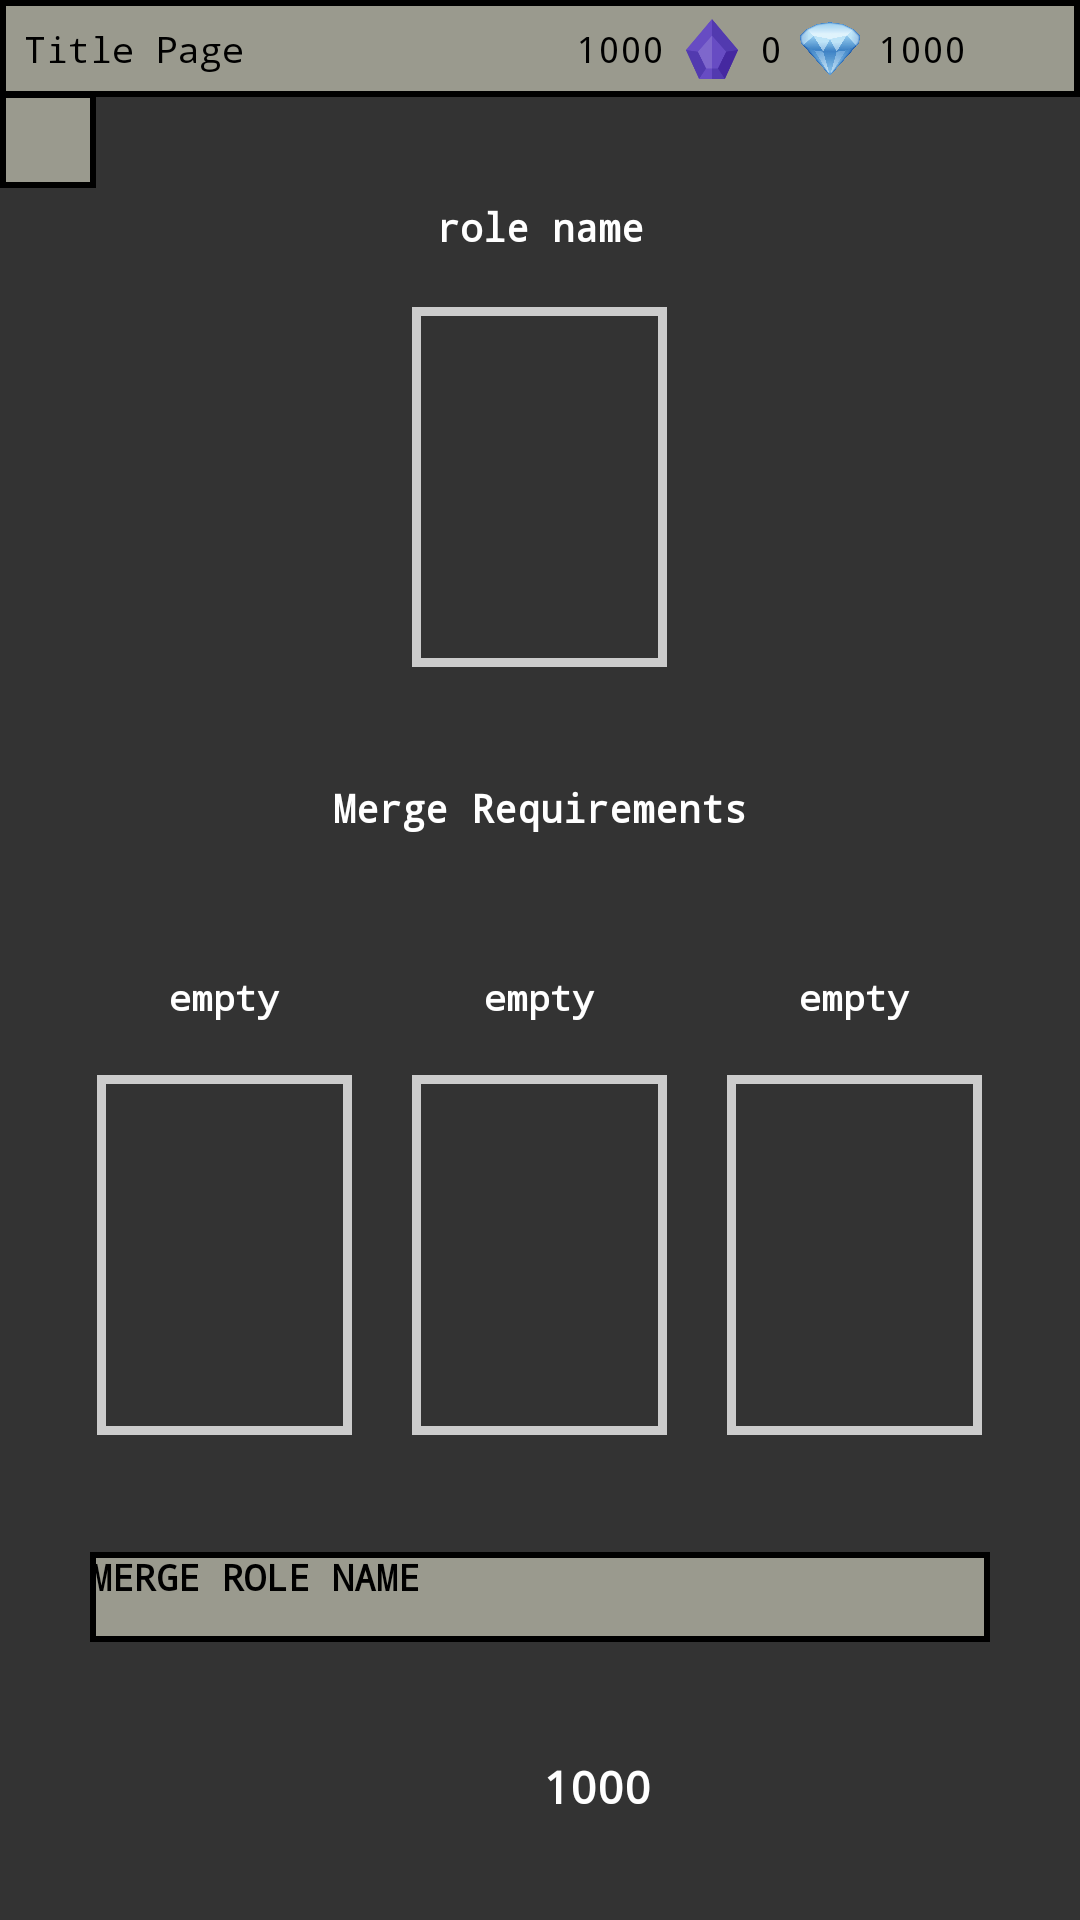

The Android layout XML behind this screen, and the referenced resources:
<!-- AndroidManifest.xml: application theme Theme.AutoRaidRpg -->
<!-- res/layout/activity_role_merge.xml -->
<?xml version="1.0" encoding="utf-8"?>
<RelativeLayout xmlns:android="http://schemas.android.com/apk/res/android"
    xmlns:app="http://schemas.android.com/apk/res-auto"
    xmlns:tools="http://schemas.android.com/tools"
    android:layout_width="match_parent"
    android:layout_height="match_parent"
    android:background="@color/dark_gray"
    tools:context=".RoleMergeActivity">

    <include
        android:id="@+id/mainHeader"
        layout="@layout/layout_main_header" />

    <ImageButton
        android:id="@+id/backBtn"
        android:layout_width="32dp"
        android:layout_height="32dp"
        android:layout_below="@+id/mainHeader"
        android:layout_marginStart="0dp"
        android:layout_marginTop="-2dp"
        android:layout_marginEnd="0dp"
        android:layout_marginBottom="0dp"
        android:background="@drawable/border_swamp_black"
        android:padding="6dp"
        android:scaleType="fitCenter"
        app:srcCompat="@drawable/icon_back" />

    <LinearLayout
        android:layout_width="match_parent"
        android:layout_height="match_parent"
        android:layout_below="@+id/mainHeader"
        android:orientation="vertical"
        android:gravity="center">

        <TextView
            android:id="@+id/mergedUnitName"
            android:layout_width="match_parent"
            android:layout_height="wrap_content"
            android:fontFamily="monospace"
            android:padding="8dp"
            android:text="role name"
            android:layout_marginBottom="10dp"
            android:textAlignment="center"
            android:textColor="@color/white"
            android:textSize="13sp"
            android:textStyle="bold" />

        <include
            android:id="@+id/mergedUnit"
            android:layout_width="85dp"
            android:layout_height="120dp"
            layout="@layout/layout_character_card"/>

        <TextView
            android:layout_width="match_parent"
            android:layout_height="wrap_content"
            android:fontFamily="monospace"
            android:padding="8dp"
            android:text="Merge Requirements"
            android:textAlignment="center"
            android:textColor="@color/white"
            android:textSize="13sp"
            android:layout_marginTop="30dp"
            android:layout_marginBottom="30dp"
            android:textStyle="bold" />

        <LinearLayout
            android:layout_width="wrap_content"
            android:layout_height="wrap_content"
            android:layout_marginBottom="30dp"
            android:orientation="horizontal">

            <LinearLayout
                android:layout_width="wrap_content"
                android:layout_height="wrap_content"
                android:layout_below="@+id/mainHeader"
                android:orientation="vertical"
                android:gravity="center">

                <TextView
                    android:id="@+id/unitName1"
                    android:layout_width="match_parent"
                    android:layout_height="wrap_content"
                    android:fontFamily="monospace"
                    android:padding="8dp"
                    android:text="empty"
                    android:layout_marginBottom="10dp"
                    android:textAlignment="center"
                    android:textColor="@color/white"
                    android:textSize="12sp"
                    android:textStyle="bold" />

                <include
                    android:id="@+id/mergingUnit1"
                    android:layout_width="85dp"
                    android:layout_height="120dp"
                    layout="@layout/layout_character_card"/>

            </LinearLayout>

            <LinearLayout
                android:layout_width="wrap_content"
                android:layout_height="wrap_content"
                android:layout_below="@+id/mainHeader"
                android:layout_marginStart="20dp"
                android:layout_marginEnd="20dp"
                android:orientation="vertical"
                android:gravity="center">

                <TextView
                    android:id="@+id/unitName2"
                    android:layout_width="match_parent"
                    android:layout_height="wrap_content"
                    android:fontFamily="monospace"
                    android:padding="8dp"
                    android:text="empty"
                    android:layout_marginBottom="10dp"
                    android:textAlignment="center"
                    android:textColor="@color/white"
                    android:textSize="12sp"
                    android:textStyle="bold" />

                <include
                    android:id="@+id/mergingUnit2"
                    android:layout_width="85dp"
                    android:layout_height="120dp"
                    layout="@layout/layout_character_card"/>

            </LinearLayout>

            <LinearLayout
                android:layout_width="wrap_content"
                android:layout_height="wrap_content"
                android:layout_below="@+id/mainHeader"
                android:orientation="vertical"
                android:gravity="center">

                <TextView
                    android:id="@+id/unitName3"
                    android:layout_width="match_parent"
                    android:layout_height="wrap_content"
                    android:fontFamily="monospace"
                    android:padding="8dp"
                    android:text="empty"
                    android:layout_marginBottom="10dp"
                    android:textAlignment="center"
                    android:textColor="@color/white"
                    android:textSize="12sp"
                    android:textStyle="bold" />

                <include
                    android:id="@+id/mergingUnit3"
                    android:layout_width="85dp"
                    android:layout_height="120dp"
                    layout="@layout/layout_character_card"/>

            </LinearLayout>

        </LinearLayout>

        <Button
            android:id="@+id/mergeBtn"
            android:layout_width="300dp"
            android:layout_height="30dp"
            android:layout_marginTop="9dp"
            android:layout_marginEnd="0dp"
            android:layout_marginBottom="0dp"
            android:background="@drawable/border_swamp_black"
            android:fontFamily="monospace"
            android:padding="0dp"
            android:text="MERGE ROLE NAME"
            android:textColor="@color/black"
            android:textSize="12sp"
            android:textStyle="bold"
            app:cornerRadius="0dp" />

        <LinearLayout
            android:layout_width="wrap_content"
            android:layout_height="wrap_content"
            android:layout_below="@+id/mainHeader"
            android:orientation="horizontal"
            android:layout_marginTop="30dp"
            android:gravity="center">

            <ImageView
                android:id="@+id/coinImage"
                android:layout_width="30dp"
                android:layout_height="30dp"
                android:layout_marginStart="8dp"
                android:layout_marginEnd="6dp"
                android:background="@drawable/icon_coin"
                android:scaleType="fitCenter"
                android:visibility="visible" />

            <TextView
                android:id="@+id/coin"
                android:layout_width="wrap_content"
                android:layout_height="wrap_content"
                android:layout_marginEnd="6dp"
                android:fontFamily="monospace"
                android:paddingStart="0dp"
                android:paddingTop="8dp"
                android:paddingEnd="0dp"
                android:paddingBottom="8dp"
                android:text="1000"
                android:textColor="@color/white"
                android:textSize="15sp"
                android:textStyle="bold" />

        </LinearLayout>

    </LinearLayout>

</RelativeLayout>
<!-- res/layout/layout_main_header.xml (included above) -->
<?xml version="1.0" encoding="utf-8"?>
<LinearLayout xmlns:android="http://schemas.android.com/apk/res/android"
    xmlns:app="http://schemas.android.com/apk/res-auto"
    android:id="@+id/headerLayout"
    android:layout_width="match_parent"
    android:layout_height="wrap_content"
    android:background="@drawable/border_swamp_black"
    android:paddingEnd="6dp"
    android:orientation="horizontal">

    <TextView
        android:id="@+id/unitName"
        android:layout_width="wrap_content"
        android:layout_height="wrap_content"
        android:layout_weight="1"
        android:fontFamily="monospace"
        android:padding="8dp"
        android:text="Title Page"
        android:textColor="@color/black"
        android:textSize="12sp" />

    <androidx.constraintlayout.widget.ConstraintLayout
        android:layout_width="250dp"
        android:layout_height="match_parent"
        android:layout_weight="1"
        android:gravity="end"
        android:orientation="horizontal"
        android:paddingEnd="6dp">

        <ImageView
            android:id="@+id/coinImage"
            android:layout_width="20dp"
            android:layout_height="20dp"
            android:layout_marginEnd="6dp"
            android:background="@drawable/icon_coin"
            android:scaleType="fitCenter"
            android:visibility="visible"
            app:layout_constraintBottom_toBottomOf="parent"
            app:layout_constraintEnd_toStartOf="@+id/coin"
            app:layout_constraintTop_toTopOf="parent" />

        <TextView
            android:id="@+id/coin"
            android:layout_width="wrap_content"
            android:layout_height="wrap_content"
            android:layout_marginEnd="6dp"
            android:fontFamily="monospace"
            android:paddingStart="0dp"
            android:paddingTop="8dp"
            android:paddingEnd="0dp"
            android:paddingBottom="8dp"
            android:text="1000"
            android:textColor="@color/black"
            android:textSize="12sp"
            app:layout_constraintBottom_toBottomOf="parent"
            app:layout_constraintEnd_toStartOf="@+id/expImage"
            app:layout_constraintTop_toTopOf="parent" />

        <ImageView
            android:id="@+id/expImage"
            android:layout_width="20dp"
            android:layout_height="20dp"
            android:layout_marginEnd="6dp"
            android:background="@drawable/icon_exp"
            android:scaleType="fitCenter"
            android:visibility="visible"
            app:layout_constraintBottom_toBottomOf="parent"
            app:layout_constraintEnd_toStartOf="@+id/exp"
            app:layout_constraintTop_toTopOf="parent" />

        <TextView
            android:id="@+id/exp"
            android:layout_width="wrap_content"
            android:layout_height="wrap_content"
            android:layout_marginEnd="6dp"
            android:fontFamily="monospace"
            android:paddingStart="0dp"
            android:paddingTop="8dp"
            android:paddingEnd="0dp"
            android:paddingBottom="8dp"
            android:text="0"
            android:textColor="@color/black"
            android:textSize="12sp"
            app:layout_constraintBottom_toBottomOf="parent"
            app:layout_constraintEnd_toStartOf="@+id/diamondImage"
            app:layout_constraintTop_toTopOf="parent" />

        <ImageView
            android:id="@+id/diamondImage"
            android:layout_width="20dp"
            android:layout_height="20dp"
            android:layout_marginEnd="6dp"
            android:background="@drawable/icon_diamond"
            android:scaleType="fitCenter"
            android:visibility="visible"
            app:layout_constraintBottom_toBottomOf="parent"
            app:layout_constraintEnd_toStartOf="@+id/diamond"
            app:layout_constraintTop_toTopOf="parent" />

        <TextView
            android:id="@+id/diamond"
            android:layout_width="wrap_content"
            android:layout_height="wrap_content"
            android:layout_marginEnd="6dp"
            android:fontFamily="monospace"
            android:paddingStart="0dp"
            android:paddingTop="8dp"
            android:paddingEnd="0dp"
            android:paddingBottom="8dp"
            android:text="1000"
            android:textColor="@color/black"
            android:textSize="12sp"
            app:layout_constraintBottom_toBottomOf="parent"
            app:layout_constraintEnd_toStartOf="@+id/notificationImage"
            app:layout_constraintTop_toTopOf="parent" />

        <ImageView
            android:id="@+id/notificationImage"
            android:layout_width="20dp"
            android:layout_height="20dp"
            android:background="@drawable/icon_bell"
            android:scaleType="fitCenter"
            android:visibility="visible"
            app:layout_constraintBottom_toBottomOf="parent"
            app:layout_constraintEnd_toEndOf="parent"
            app:layout_constraintTop_toTopOf="parent" />
    </androidx.constraintlayout.widget.ConstraintLayout>

</LinearLayout>
<!-- res/layout/layout_character_card.xml (included above) -->
<?xml version="1.0" encoding="utf-8"?>
<androidx.constraintlayout.widget.ConstraintLayout xmlns:android="http://schemas.android.com/apk/res/android"
    xmlns:app="http://schemas.android.com/apk/res-auto"
    xmlns:tools="http://schemas.android.com/tools"
    android:background="@drawable/border_transparent_silver_thick"
    android:layout_width="@dimen/character_width"
    android:layout_height="@dimen/character_height"
    android:layout_margin="@dimen/item_margin"
    android:padding="@dimen/border_padding">

    <ImageButton
        android:id="@+id/unitImageBtn"
        android:layout_width="match_parent"
        android:layout_height="match_parent"
        app:layout_constraintBottom_toBottomOf="parent"
        app:layout_constraintEnd_toEndOf="parent"
        app:layout_constraintStart_toStartOf="parent"
        app:layout_constraintTop_toTopOf="parent"
        android:scaleType="fitCenter"
        android:padding="0dp"
        android:background="@color/dark_gray"/>

    <LinearLayout
        android:layout_width="match_parent"
        android:layout_height="15dp"
        android:orientation="horizontal"
        app:layout_constraintBottom_toBottomOf="parent"
        app:layout_constraintEnd_toEndOf="parent"
        android:layout_marginBottom="0dp"
        android:gravity="center"
        app:layout_constraintStart_toStartOf="parent">

        <ImageView
            android:id="@+id/rating1"
            android:layout_width="15dp"
            android:layout_height="wrap_content"
            android:padding="0dp"
            android:visibility="gone"
            android:layout_marginStart="-3dp"
            android:layout_margin="0dp"
            android:src="@drawable/shape_rating"/>

        <ImageView
            android:id="@+id/rating2"
            android:layout_width="15dp"
            android:layout_height="wrap_content"
            android:padding="0dp"
            android:visibility="gone"
            android:layout_marginStart="-3dp"
            android:src="@drawable/shape_rating"/>

        <ImageView
            android:id="@+id/rating3"
            android:layout_width="15dp"
            android:layout_height="wrap_content"
            android:padding="0dp"
            android:visibility="gone"
            android:layout_marginStart="-3dp"
            android:src="@drawable/shape_rating"/>

        <ImageView
            android:id="@+id/rating4"
            android:layout_width="15dp"
            android:layout_height="wrap_content"
            android:padding="0dp"
            android:visibility="gone"
            android:layout_marginStart="-3dp"
            android:src="@drawable/shape_rating"/>

        <ImageView
            android:id="@+id/rating5"
            android:layout_width="15dp"
            android:layout_height="wrap_content"
            android:padding="0dp"
            android:visibility="gone"
            android:layout_marginStart="-3dp"
            android:src="@drawable/shape_rating"/>
    </LinearLayout>

</androidx.constraintlayout.widget.ConstraintLayout>
<!-- resources referenced by this layout -->
<resources>
  <color name="black">#FF000000</color>
  <color name="dark_gray">#333333</color>
  <color name="white">#FFFFFFFF</color>
  <dimen name="border_padding">3dp</dimen>
  <dimen name="character_height">115dp</dimen>
  <dimen name="character_width">75dp</dimen>
  <dimen name="item_margin">7dp</dimen>
  <!-- drawable border_swamp_black (drawable) -->
  <?xml version="1.0" encoding="utf-8"?>
  <layer-list xmlns:android="http://schemas.android.com/apk/res/android">
      <item>
          <shape android:shape="rectangle">
              <solid android:color="@color/black" />
          </shape>
      </item>
      <item android:left="2dp" android:right="2dp"  android:top="2dp" android:bottom="2dp" >
          <shape android:shape="rectangle">
              <solid android:color="@color/swamp" />
          </shape>
      </item>
  </layer-list>
  <!-- drawable border_transparent_silver_thick (drawable) -->
  <?xml version="1.0" encoding="utf-8"?>
  <layer-list xmlns:android="http://schemas.android.com/apk/res/android">
      <item>
          <shape android:shape="rectangle">
              <solid android:color="@color/silver" />
          </shape>
      </item>
      <item android:left="6dp" android:right="6dp"  android:top="6dp" android:bottom="6dp" >
          <shape android:shape="rectangle">
              <solid android:color="@color/transparent" />
          </shape>
      </item>
  </layer-list>
  <!-- drawable icon_diamond: png bitmap (drawable, 61791 bytes) -->
  <!-- drawable icon_exp: png bitmap (drawable, 4380 bytes) -->
  <!-- drawable shape_rating (drawable) -->
  <?xml version="1.0" encoding="utf-8"?>
  <layer-list xmlns:android="http://schemas.android.com/apk/res/android">
      <item
          android:left="43dp"
          android:top="43dp"
          android:right="43dp"
          android:bottom="43dp">
          <rotate android:fromDegrees="45">
              <shape>
                  <size
                      android:width="120dp"
                      android:height="120dp" />
                  <gradient
                      android:startColor="@color/yellow"
                      android:endColor="@color/yellow" />
                  <stroke
                      android:width="18dp"
                      android:color="@color/black" />
              </shape>
          </rotate>
      </item>
  </layer-list>
  <style name="Theme.AutoRaidRpg" parent="Theme.AppCompat.DayNight.NoActionBar">
          
          <item name="colorPrimary">@color/purple_500</item>
          <item name="colorPrimaryVariant">@color/purple_700</item>
          <item name="colorOnPrimary">@color/white</item>
          
          <item name="colorSecondary">@color/teal_200</item>
          <item name="colorSecondaryVariant">@color/teal_700</item>
          <item name="colorOnSecondary">@color/black</item>
          
          <item name="android:statusBarColor">?attr/colorPrimaryVariant</item>
          
      </style>
  <color name="swamp">#9A9A8E</color>
  <color name="silver">#CCCCCC</color>
  <color name="transparent">#00FFFFFF</color>
  <color name="yellow">#FFB570</color>
  <color name="purple_500">#FF6200EE</color>
  <color name="purple_700">#FF3700B3</color>
  <color name="teal_200">#FF03DAC5</color>
  <color name="teal_700">#FF018786</color>
</resources>
